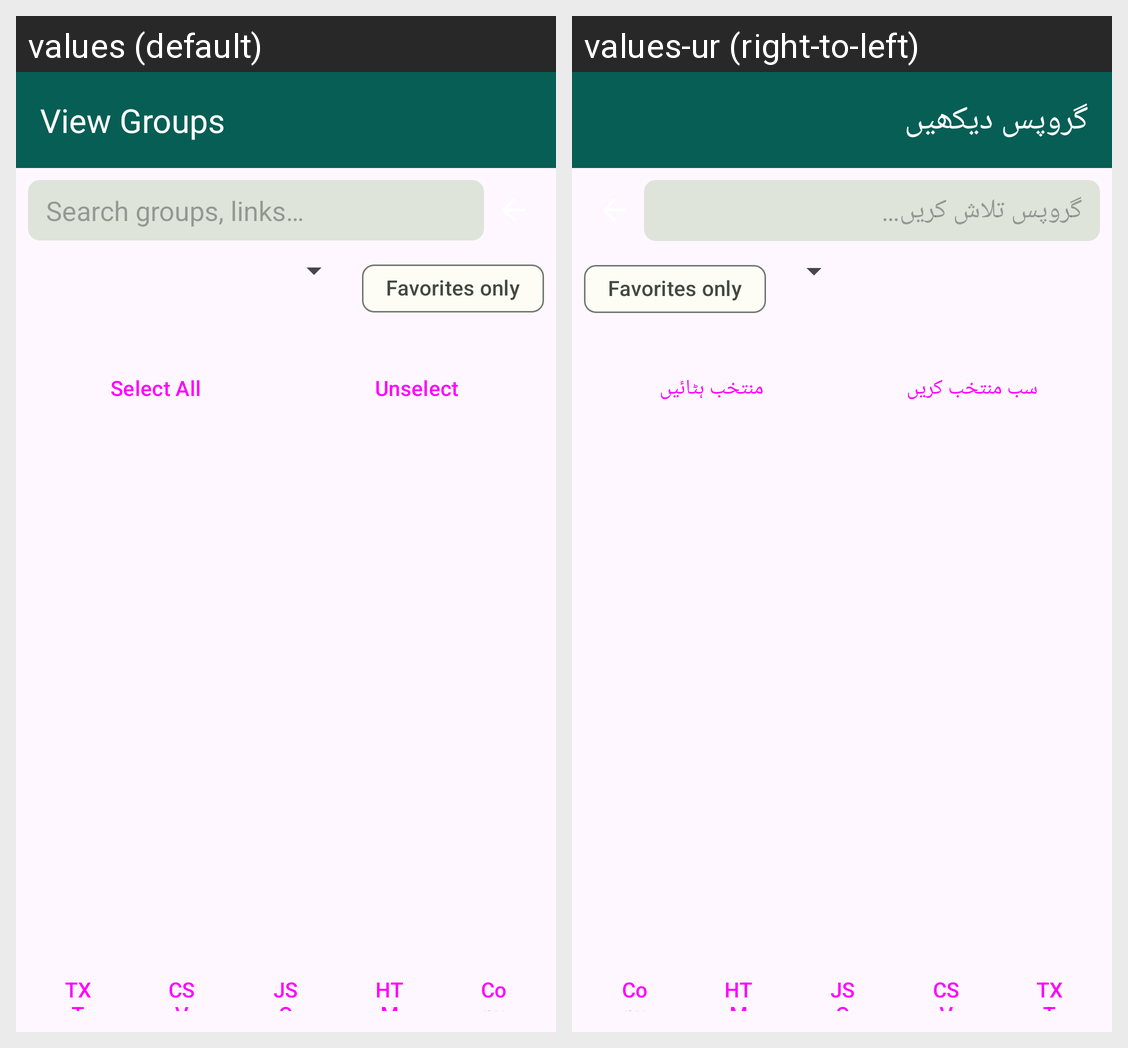

This grid shows one Android layout under two languages. Give, for every string resource on the screen, its name, the default text and each shown locale's text.
Android screen res/layout/activity_group_list.xml rendered under 2 locales, left to right: values (default), values-ur (right-to-left). Device: Nexus 5 (rendered at 1080×1920; each locale shown at half size, 540×960, under a caption strip naming it); theme Theme.Waglo.
Strings drawn on this screen, with the default value and each locale's value (text and hints the layout hard-codes, and strings that could not be matched under every locale, appear in the picture but are not listed):

view_groups
  values: View Groups
  values-ur: گروپس دیکھیں

search_hint
  values: Search groups, links…
  values-ur: گروپس تلاش کریں…

favorites_only
  values: Favorites only
  values-ur: Favorites only  [not translated; the default value is used]

select_all
  values: Select All
  values-ur: سب منتخب کریں

unselect_all
  values: Unselect
  values-ur: منتخب ہٹائیں

export_txt
  values: TXT
  values-ur: TXT  [not translated; the default value is used]

export_csv
  values: CSV
  values-ur: CSV  [not translated; the default value is used]

export_json
  values: JSON
  values-ur: JSON  [not translated; the default value is used]

export_html
  values: HTML
  values-ur: HTML  [not translated; the default value is used]

copy_clipboard
  values: Copy
  values-ur: Copy  [not translated; the default value is used]
